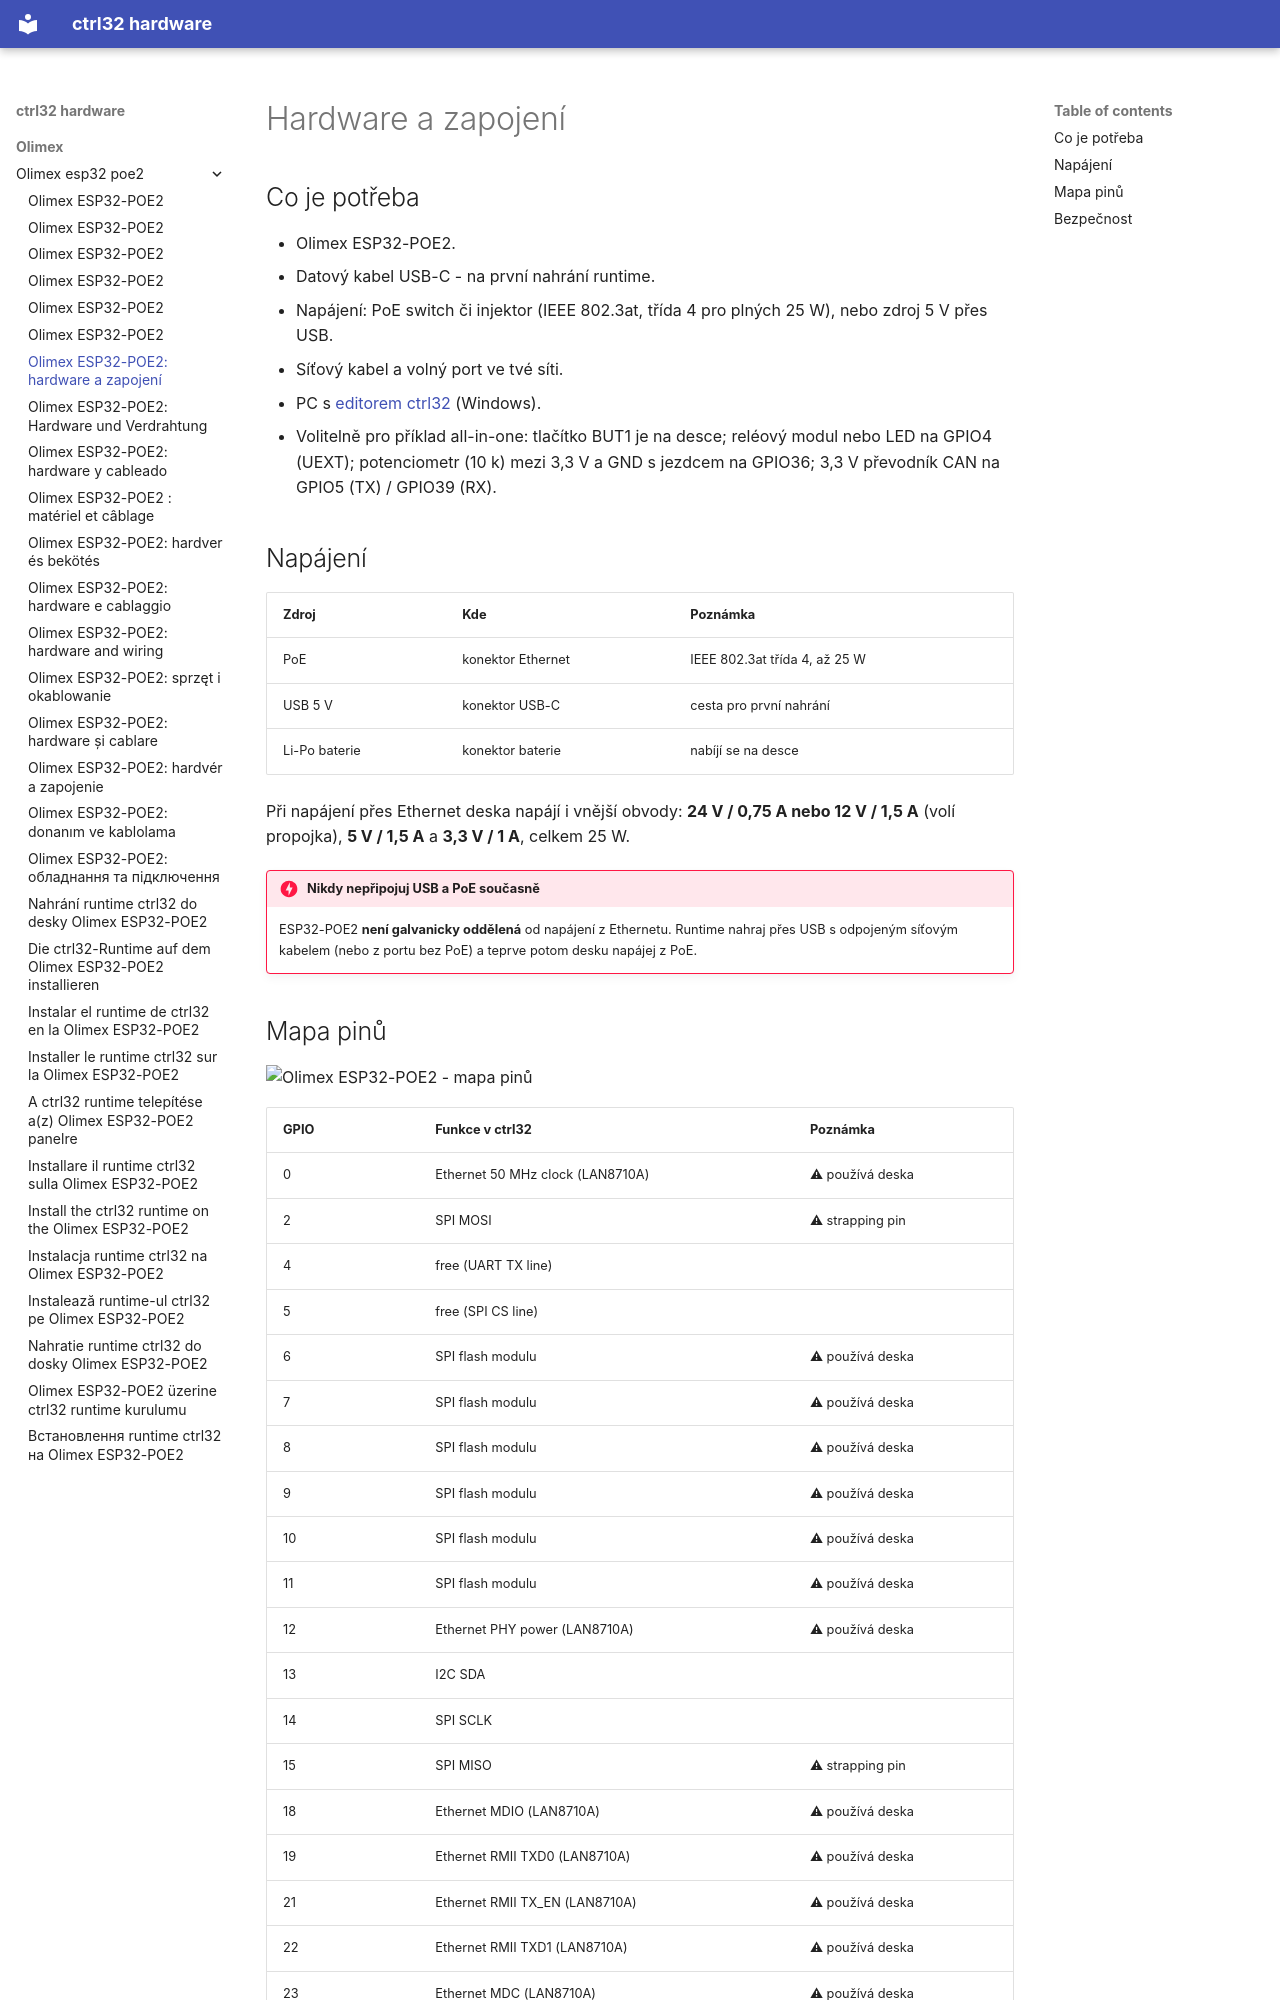

repository: ctrl32/hardware · page: olimex/olimex-esp32-poe2/hardware.cs/index.html · generator: mkdocs

---
title: 'Olimex ESP32-POE2: hardware a zapojení'
slug: hardware
sidebar_position: 20
image: pinout/pinout.png
image_alt: Olimex ESP32-POE2 - mapa pinů
tags:
- esp32
- ethernet
- poe
- psram
- olimex
---

# Hardware a zapojení

## Co je potřeba

- Olimex ESP32-POE2.
- Datový kabel USB-C - na první nahrání runtime.
- Napájení: PoE switch či injektor (IEEE 802.3at, třída 4 pro plných 25 W), nebo zdroj 5 V přes USB.
- Síťový kabel a volný port ve tvé síti.
- PC s [editorem ctrl32](https://ctrl32.com/download/) (Windows).
- Volitelně pro příklad all-in-one: tlačítko BUT1 je na desce; reléový modul nebo LED na GPIO4 (UEXT); potenciometr (10 k) mezi 3,3 V a GND s jezdcem na GPIO36; 3,3 V převodník CAN na GPIO5 (TX) / GPIO39 (RX).

## Napájení

| Zdroj | Kde | Poznámka |
|---|---|---|
| PoE | konektor Ethernet | IEEE 802.3at třída 4, až 25 W |
| USB 5 V | konektor USB-C | cesta pro první nahrání |
| Li-Po baterie | konektor baterie | nabíjí se na desce |

Při napájení přes Ethernet deska napájí i vnější obvody: **24 V / 0,75 A
nebo 12 V / 1,5 A** (volí propojka), **5 V / 1,5 A** a **3,3 V / 1 A**,
celkem 25 W.

!!! danger "Nikdy nepřipojuj USB a PoE současně"
    ESP32-POE2 **není galvanicky oddělená** od napájení z Ethernetu.
    Runtime nahraj přes USB s odpojeným síťovým kabelem (nebo z portu bez
    PoE) a teprve potom desku napájej z PoE.
